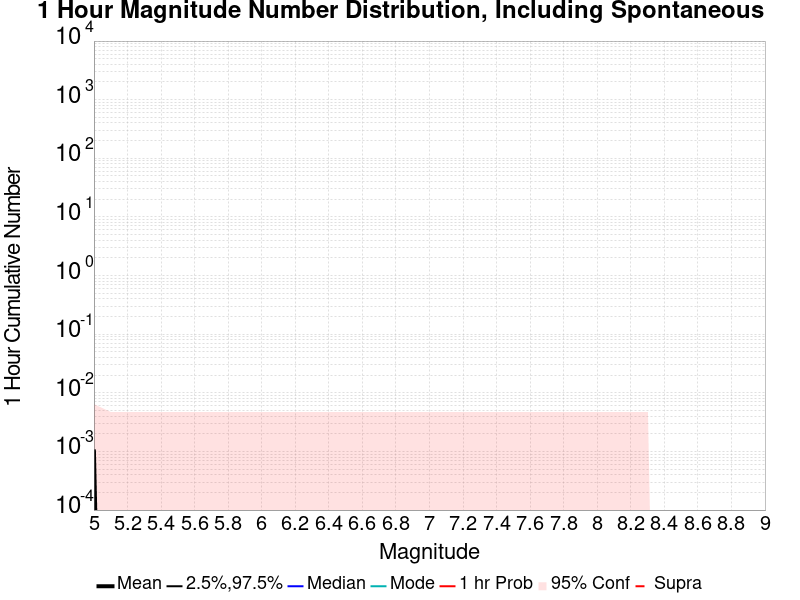

The table this chart was drawn from, first rows:
Mag, Mean, 2.5 %ile, 97.5 %ile, Median, Mode, 1 hr Probability, 1 hr Supra-Seis Prob
5.0, 0.001, 0.0, 0.0, 0.0, 0.0, 0.001, 0.0
5.1, 0.0, 0.0, 0.0, 0.0, 0.0, 0.0, 0.0
5.2, 0.0, 0.0, 0.0, 0.0, 0.0, 0.0, 0.0
5.3, 0.0, 0.0, 0.0, 0.0, 0.0, 0.0, 0.0
5.4, 0.0, 0.0, 0.0, 0.0, 0.0, 0.0, 0.0
5.5, 0.0, 0.0, 0.0, 0.0, 0.0, 0.0, 0.0
5.6, 0.0, 0.0, 0.0, 0.0, 0.0, 0.0, 0.0
5.7, 0.0, 0.0, 0.0, 0.0, 0.0, 0.0, 0.0
5.8, 0.0, 0.0, 0.0, 0.0, 0.0, 0.0, 0.0
5.9, 0.0, 0.0, 0.0, 0.0, 0.0, 0.0, 0.0
6.0, 0.0, 0.0, 0.0, 0.0, 0.0, 0.0, 0.0
6.1, 0.0, 0.0, 0.0, 0.0, 0.0, 0.0, 0.0
6.2, 0.0, 0.0, 0.0, 0.0, 0.0, 0.0, 0.0
6.3, 0.0, 0.0, 0.0, 0.0, 0.0, 0.0, 0.0
6.4, 0.0, 0.0, 0.0, 0.0, 0.0, 0.0, 0.0
6.5, 0.0, 0.0, 0.0, 0.0, 0.0, 0.0, 0.0
6.6, 0.0, 0.0, 0.0, 0.0, 0.0, 0.0, 0.0
6.7, 0.0, 0.0, 0.0, 0.0, 0.0, 0.0, 0.0
6.8, 0.0, 0.0, 0.0, 0.0, 0.0, 0.0, 0.0
6.9, 0.0, 0.0, 0.0, 0.0, 0.0, 0.0, 0.0
7.0, 0.0, 0.0, 0.0, 0.0, 0.0, 0.0, 0.0
7.1, 0.0, 0.0, 0.0, 0.0, 0.0, 0.0, 0.0
7.2, 0.0, 0.0, 0.0, 0.0, 0.0, 0.0, 0.0
7.3, 0.0, 0.0, 0.0, 0.0, 0.0, 0.0, 0.0
7.4, 0.0, 0.0, 0.0, 0.0, 0.0, 0.0, 0.0
7.5, 0.0, 0.0, 0.0, 0.0, 0.0, 0.0, 0.0
7.6, 0.0, 0.0, 0.0, 0.0, 0.0, 0.0, 0.0
7.7, 0.0, 0.0, 0.0, 0.0, 0.0, 0.0, 0.0
7.8, 0.0, 0.0, 0.0, 0.0, 0.0, 0.0, 0.0
7.9, 0.0, 0.0, 0.0, 0.0, 0.0, 0.0, 0.0
8.0, 0.0, 0.0, 0.0, 0.0, 0.0, 0.0, 0.0
8.1, 0.0, 0.0, 0.0, 0.0, 0.0, 0.0, 0.0
8.2, 0.0, 0.0, 0.0, 0.0, 0.0, 0.0, 0.0
8.3, 0.0, 0.0, 0.0, 0.0, 0.0, 0.0, 0.0
8.4, 0.0, 0.0, 0.0, 0.0, 0.0, 0.0, 0.0
8.5, 0.0, 0.0, 0.0, 0.0, 0.0, 0.0, 0.0
8.6, 0.0, 0.0, 0.0, 0.0, 0.0, 0.0, 0.0
8.7, 0.0, 0.0, 0.0, 0.0, 0.0, 0.0, 0.0
8.8, 0.0, 0.0, 0.0, 0.0, 0.0, 0.0, 0.0
8.9, 0.0, 0.0, 0.0, 0.0, 0.0, 0.0, 0.0
9.0, 0.0, 0.0, 0.0, 0.0, 0.0, 0.0, 0.0
